Labelled photos from "mvtec", an image-classification folder in nrl-ai/image-classification. The possible labels are: bolts, screw, tapping screw.

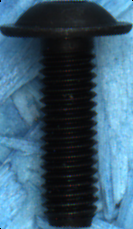
Label: screw

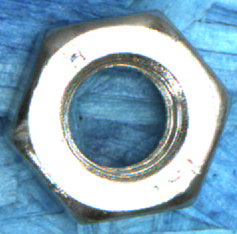
Label: bolts

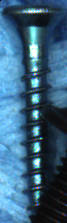
Label: tapping screw

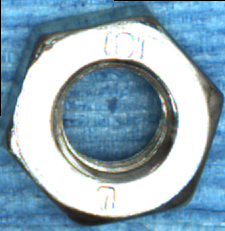
Label: bolts

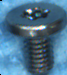
Label: screw

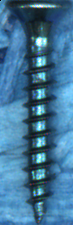
Label: tapping screw
